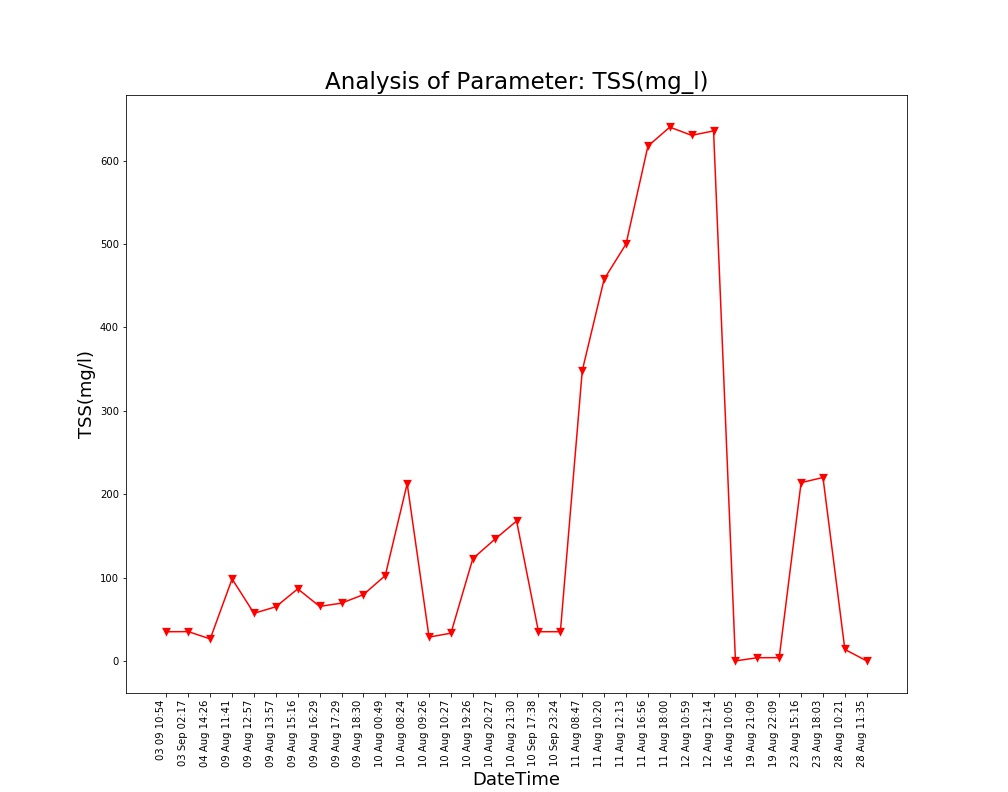

Data behind this chart, as committed beside it:
Unnamed: 0, DateTime, Date, Time, TSS(mg/l)
0.0, 04 Aug 14:26, 04 Aug 2021, 14:26:24, 26.36
1.0, 09 Aug 11:41, 09 Aug 2021, 11:41:48, 98.33
2.0, 09 Aug 12:57, 09 Aug 2021, 12:57:04, 57.12
3.0, 09 Aug 13:57, 09 Aug 2021, 13:57:19, 64.94
4.0, 09 Aug 15:16, 09 Aug 2021, 15:16:19, 86.43
5.0, 09 Aug 16:29, 09 Aug 2021, 16:29:24, 65.37
6.0, 09 Aug 17:29, 09 Aug 2021, 17:29:51, 69.3
7.0, 09 Aug 18:30, 09 Aug 2021, 18:30:16, 79.5
8.0, 10 Aug 00:49, 10 Aug 2021, 00:49:39, 102.4
9.0, 10 Aug 08:24, 10 Aug 2021, 08:24:01, 212.7
10.0, 10 Aug 09:26, 10 Aug 2021, 09:26:56, 28.56
11.0, 10 Aug 10:27, 10 Aug 2021, 10:27:28, 33.27
12.0, 10 Aug 19:26, 10 Aug 2021, 19:26:33, 122.7
13.0, 10 Aug 20:27, 10 Aug 2021, 20:27:03, 145.8
14.0, 10 Aug 21:30, 10 Aug 2021, 21:30:23, 167.8
15.0, 11 Aug 08:47, 11 Aug 2021, 08:47:06, 348.2
16.0, 11 Aug 10:20, 11 Aug 2021, 10:20:04, 457.9
17.0, 11 Aug 12:13, 11 Aug 2021, 12:13:36, 500.1
18.0, 11 Aug 16:56, 11 Aug 2021, 16:56:21, 617.5
19.0, 11 Aug 18:00, 11 Aug 2021, 18:00:02, 640.3
20.0, 12 Aug 10:59, 12 Aug 2021, 10:59:37, 630.5
21.0, 12 Aug 12:14, 12 Aug 2021, 12:14:31, 635.8
22.0, 16 Aug 10:05, 16 Aug 2021, 10:05:25, 0.0
23.0, 19 Aug 21:09, 19 Aug 2021, 21:09:25, 3.82
24.0, 19 Aug 22:09, 19 Aug 2021, 22:09:52, 3.95
25.0, 23 Aug 15:16, 23 Aug 2021, 15:16:38, 213.9
26.0, 23 Aug 18:03, 23 Aug 2021, 18:03:46, 220
27.0, 28 Aug 10:21, 28 Aug 2021, 10:21:18, 13.72
28.0, 28 Aug 11:35, 28 Aug 2021, 11:35:06, 0.0
, 03 Sep 02:17, 03 Sep 2021, 02:17:33, 35.13
, 03 09 10:54, 03 Sep 2021, 10:54:46, 34.99
, 10 Sep 17:38, 10 Sep 2021, 17:38:26, 35.01
, 10 Sep 23:24, 10 Sep 2021, 23:24:03, 35.04
